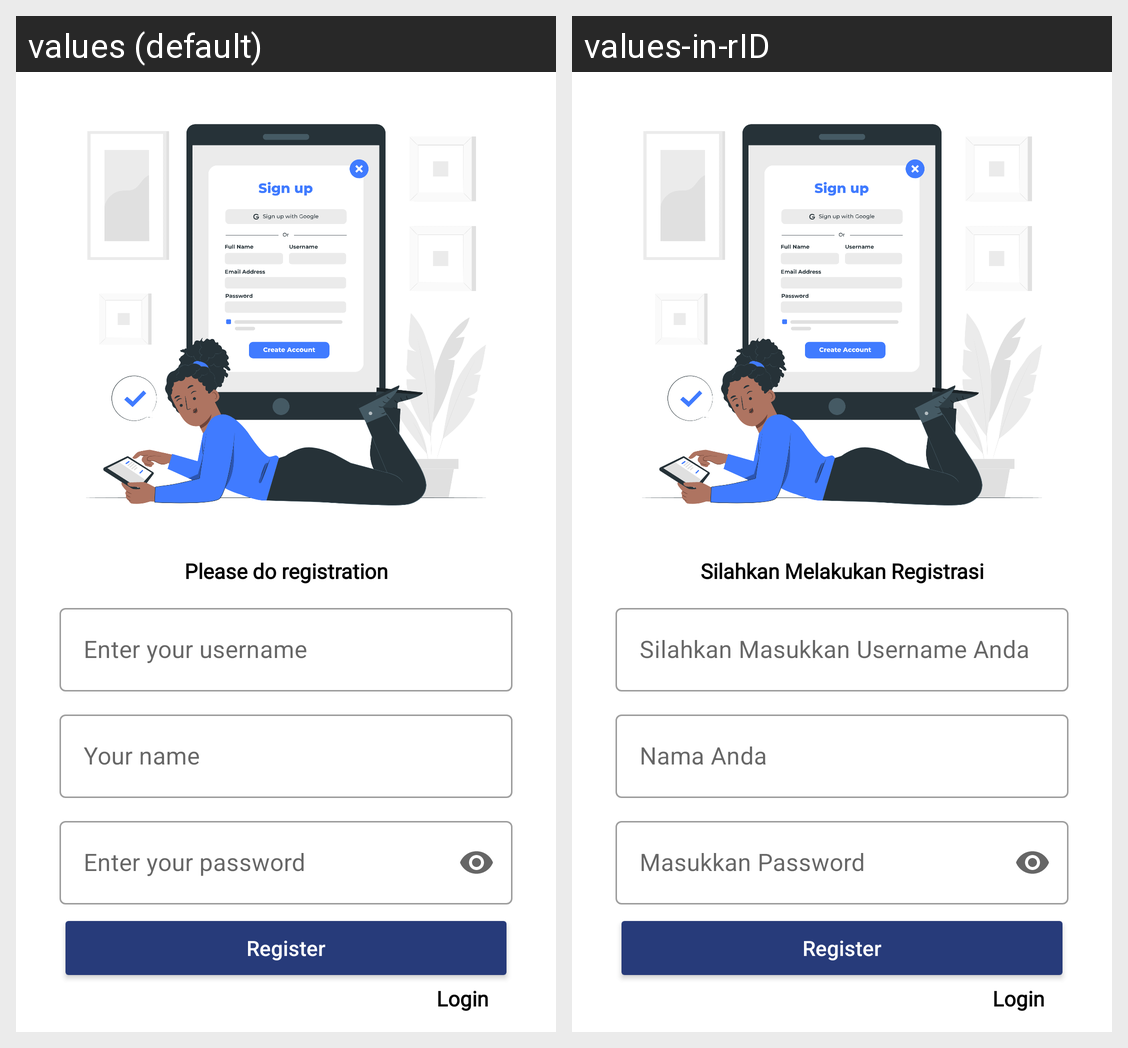

The Android screen above is rendered under two locales of the same app. Produce the string resources it draws, with the default and per-locale values.
Android screen res/layout/fragment_register.xml rendered under 2 locales, left to right: values (default), values-in-rID. Device: Nexus 5 (rendered at 1080×1920; each locale shown at half size, 540×960, under a caption strip naming it); theme Theme.Challange.
Strings drawn on this screen, with the default value and each locale's value (text and hints the layout hard-codes, and strings that could not be matched under every locale, appear in the picture but are not listed):

please_do_registration
  values: Please do registration
  values-in-rID: Silahkan Melakukan Registrasi

enter_your_username_reg
  values: Enter your username
  values-in-rID: Silahkan Masukkan Username Anda

your_name
  values: Your name
  values-in-rID: Nama Anda

enter_your_password_reg
  values: Enter your password
  values-in-rID: Masukkan Password

satu
  values: Register
  values-in-rID: Register  [not translated; the default value is used]

reglogin
  values: Login
  values-in-rID: Login  [not translated; the default value is used]
